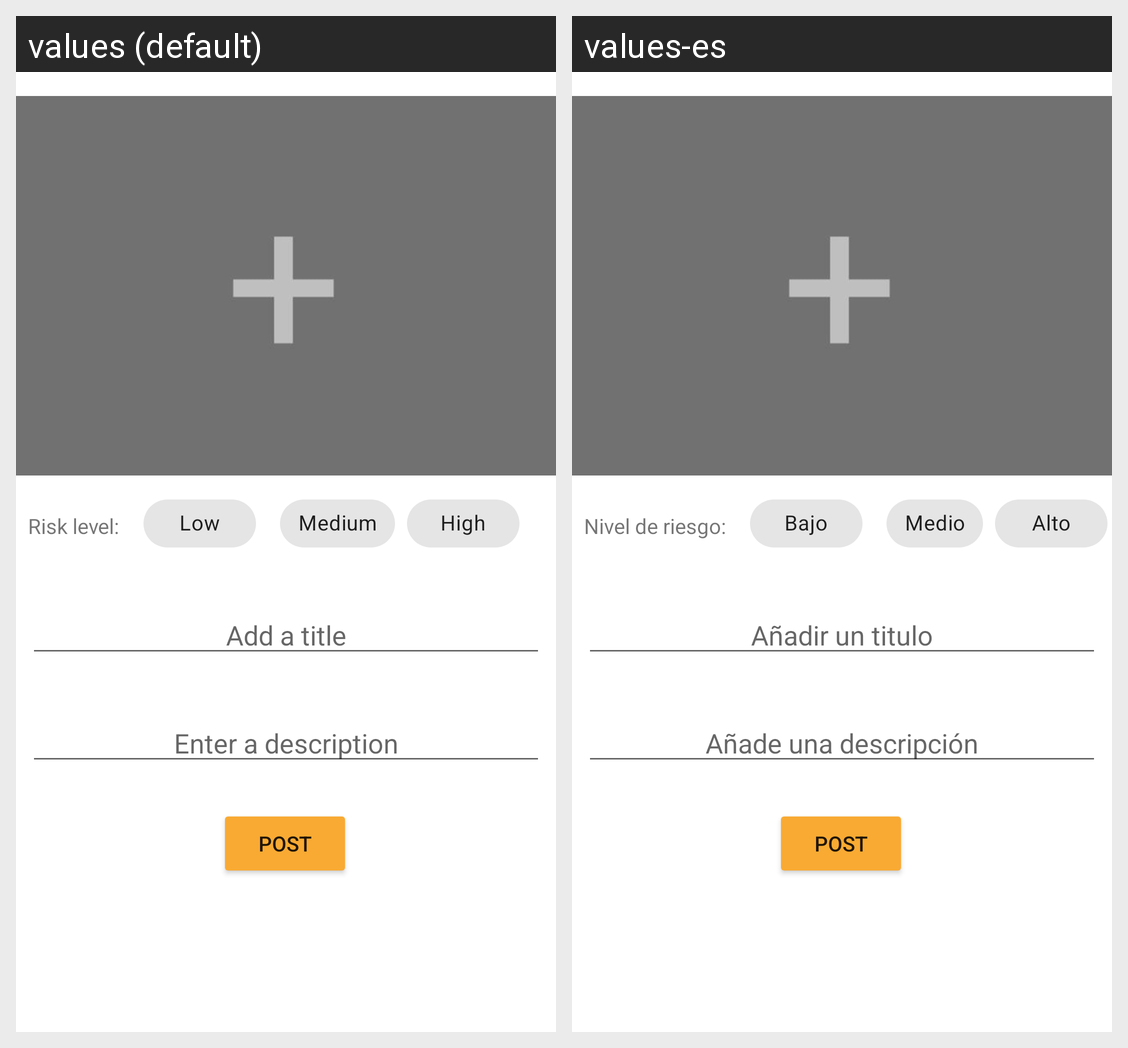

The same Android screen rendered under two of its app's locales, left to right. List the strings drawn on it with the default value and each locale's translation.
Android screen res/layout/activity_new_post.xml rendered under 2 locales, left to right: values (default), values-es. Device: Nexus 5 (rendered at 1080×1920; each locale shown at half size, 540×960, under a caption strip naming it); theme AppTheme.NoActionBar.2.
Strings drawn on this screen, with the default value and each locale's value (text and hints the layout hard-codes, and strings that could not be matched under every locale, appear in the picture but are not listed):

enter_a_description
  values: Enter a description
  values-es: Añade una descripción

post_hint
  values: Add a title
  values-es: Añadir un titulo

TextView_post
  values: Risk level:
  values-es: Nivel de riesgo:

chip_low
  values: Low
  values-es: Bajo

chip_Medium
  values: Medium
  values-es: Medio

chip_high
  values: High
  values-es: Alto
